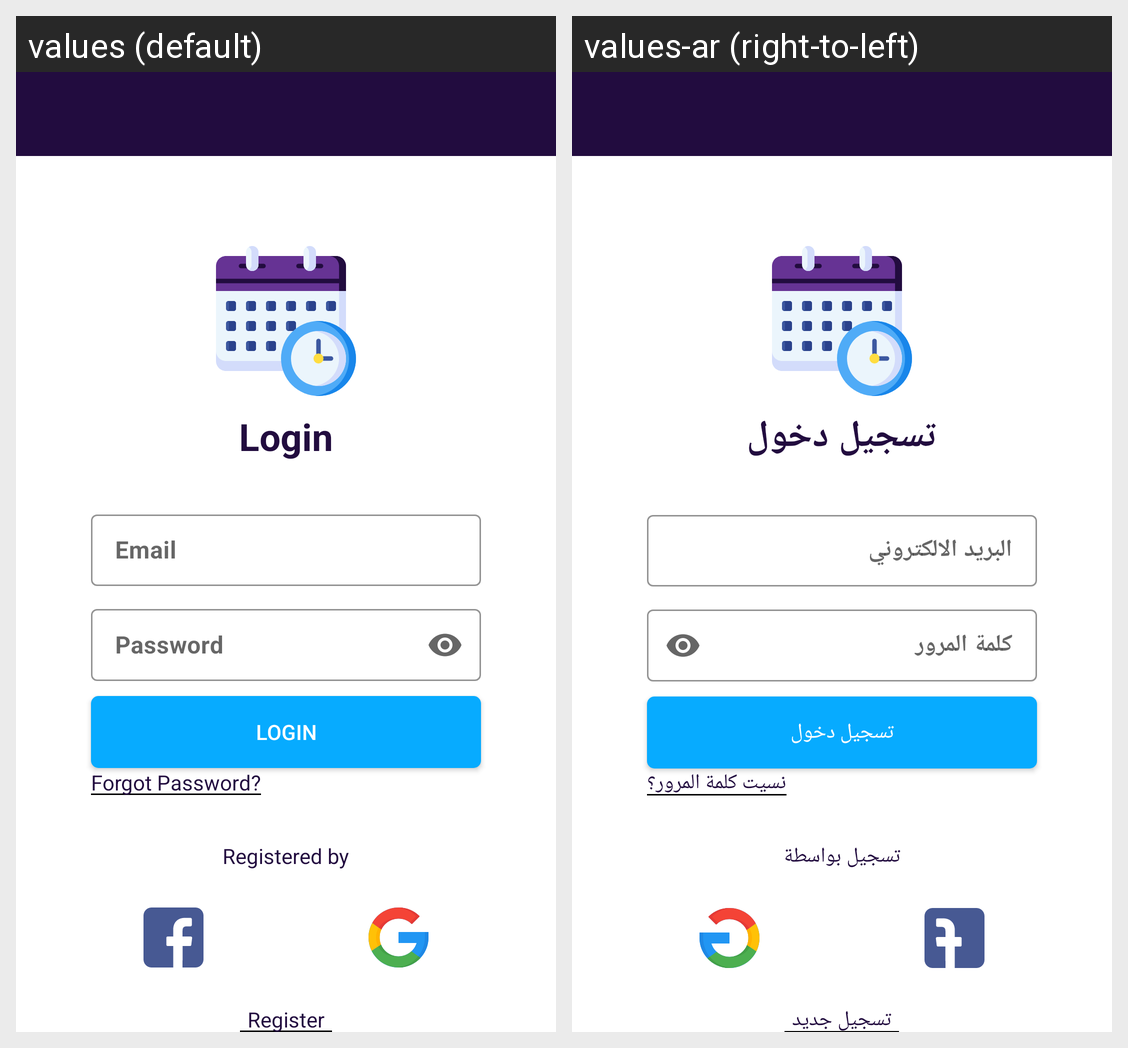

Locale-by-locale string values for the Android screen shown in this grid:
Android screen res/layout/activity_login.xml rendered under 2 locales, left to right: values (default), values-ar (right-to-left). Device: Nexus 5 (rendered at 1080×1920; each locale shown at half size, 540×960, under a caption strip naming it); theme MaterialTheme.
Strings drawn on this screen, with the default value and each locale's value (text and hints the layout hard-codes, and strings that could not be matched under every locale, appear in the picture but are not listed):

login
  values: Login
  values-ar: تسجيل دخول

email
  values: Email
  values-ar: البريد الالكتروني

password
  values: Password
  values-ar: كلمة المرور

forgot_password2
  values: Forgot Password?
  values-ar: نسيت كلمة المرور؟

registered_by
  values: Registered by
  values-ar: تسجيل بواسطة

register
  values: Register
  values-ar: تسجيل جديد
